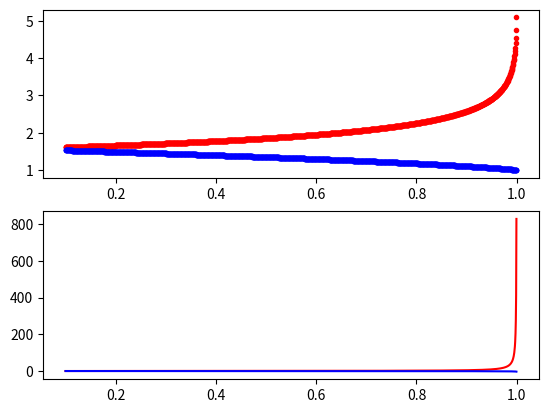

Python code for this plot: (Note: this script raises an exception after producing the figure.)
# -*- coding: utf-8 -*-
"""
@name: AlfanoLib
@version 0.4a1

@description: 
    This Module contains library functions to compute the controls
    for a low-thrust circle to circle orbit transfer as derived from 
    "Optimal Many-revolution Orbit Transfer," Alfano & Wiesel 1985.
    Note that Vallado, "Fundamentals of Astrodynamics," Section 6.7,
    is derived from Alfano & Wiesel.

    The following functions are incorporated in this library.
    -cmp_ell_int_1st_kind is the complete elliptical integral of the first kind, K(u).
    -cmp_ell_int_2nd_kind is the complete elliptical integral of the second kind, E(u).
    -derivative_cmp_ell_int_1st is the derivative of K(u) wrt u.
    -derivative_cmp_ell_int_2nd is the derivative of E(u) wrt u.
    -alfano_P, is a substitution, P(u), containing terms of K(u).
    -alfano_Pprime, the derivative of P(u) wrt u.
    -alfano_R, is a substitution, R(u), containing terms of E(u) and K(u).
    -alfano_Rprime, the derivative of R(u) wrt u.

    The algorithms for solution of the derivative of the elliptic functions are
    taken from the NIST Digital Library of Mathematical Functions. <https://dlmf.nist.gov/>
    
    If this module is executed standalone, the library functions are computed
    for a linear distribution of lambda and orbit ratio, and plots are generated
    for verification. 

@copyright Freelance Rocket Science, 2022

@license
    This program is free software: you can redistribute it and/or modify
    it under the terms of the GNU General Public License as published by
    the Free Software Foundation, either version 3 of the License, or
    (at your option) any later version.

    This program is distributed in the hope that it will be useful,
    but WITHOUT ANY WARRANTY; without even the implied warranty of
    MERCHANTABILITY or FITNESS FOR A PARTICULAR PURPOSE.  See the
    GNU General Public License for more details.

    You should have received a copy of the GNU General Public License
    along with this program.  If not, see <https://www.gnu.org/licenses/>

@author: Colin Helms

@change log:
23 Jan 2018 - Error in sign corrected in function alfano_Pprime.
26 Apr 2018 - costate correction.
05 May 2018 - found error in derivative_cmp_ell_int_1st,
    corrected complex conjugate.
06 May 2018 - added 3D plot of costate versus u and orbit ratio, R.
29 Mar 2019 - corrected alfano_phi() to return phi() rather than its reciprocal.
    updated costate to account for this change.
28 Apr 2019 - version 0.2a deployed to C:/Users/chelm/Anaconda3/Lib/site-packages
    for integration of new, complete costate table with GMAT.
21 May 2019 - version 0.3a, factored out lin_interp() to AlfanoLib.  Used in YawAngles and GenerateControlTable.
21 Jun 2019 - version 0.4a, fixed computational errors.
"""
import numpy as np
#import base64
import json as js
import logging
import traceback
from scipy import special

PREC_ORBITR = 0.01
""" Precision in orbit ratio must be the same as GenerateControlTable.py """
PREC_COSTATE = 0.001
""" Precision in lambda must be the same as GenerateControlTable.py """
MU = 1
""" Use canonical values for orbit elements.  Solve for time and velocity using mu = 1 """
nrows = int(round(1 + (10 - 1)/PREC_ORBITR, 0))
""" Orbit Ratio varies from 1 - 10 """
ncols = int(round((np.pi/2 - 0.1)/PREC_COSTATE, 0))
""" Lambda, l, varies from 0.1 to pi/2 """
halfpi = np.pi/2

def cmp_ell_int_1st_kind(u: np.ndarray) -> np.ndarray:
    """
    K(u)
    Parameters:
    u: an array of floating point values between 0 and 1,

    Returns an array for the evaluation on the complete elliptical
    integral of the first kind around each of those points.
    """
    return special.ellipk(u)

def cmp_ell_int_2nd_kind(u: np.ndarray) -> np.ndarray:
    """
    E(u)
    Parameters:
    u: an array of floating point values between 0 and 1,

    Returns an array for the evaluation on the complete elliptical
    integral of the second kind around each of those points.
    """
    return special.ellipe(u)

def derivative_cmp_ell_int_1st(u: np.ndarray, K: np.ndarray, E: np.ndarray) -> np.ndarray:
    """
    K'(u), derivative of the complete elliptic integral of the first kind.
    
    Parameters:
    u: an array of floating point values between 0 and 1,
    K: an array of values of the complete elliptical integral of
    the first kind, evaluated at u
    E: an array of values of the complete elliptical integral of
    the second kind, evaluated at u

    Returns the first derivative of the complete elliptical
    integral of the first kind around each of those points, u.
    
    The integral is evaluated using the definition of the first
    derivative from dlmf.nist.gov, equ. 19.4.1 for the derivative of K:
        dK/du = [E - (u'**2)*K]/[u*(u'**2)]
        where u'**2 = sqrt(u**2) = u. 
    The complex conjugate of areal number is itself.
    """
    #if u.any() == 0 or u.any() == 1: return float(np.NaN)
    
    sq_compl_u = 1 - np.square(u)
    return (E - sq_compl_u * K)/(u * sq_compl_u)

def derivative_cmp_ell_int_2nd(u: np.ndarray, K: np.ndarray, E: np.ndarray) -> np.ndarray:
    """
    E'(u), derivative of the complete elliptic integral of the second kind.
    
    Parameters:
    u: an array of floating point values between 0 and 1,
    E: an array of values of the complete elliptical integral of
    the second kind, evaluated at u.
    
    Returns the first derivative of the complete elliptical
    integral of the second kind around each of the points, u.
    
    The integral is evaluated using the definition of the first
    derivative from dlmf.nist.gov, equ. 19.4.2 for the derivative of E:
        dE/du = [E - K]/u
    """
    #if u.any() == 0: return float(np.NaN)
    
    return (E - K)/u
    
def alfano_P(u: np.ndarray, K: np.ndarray) -> np.ndarray:
    """
    P(u) appears in the equations of motion and Hamiltonian, for the many
    revolution problem.  It is a factor in the Alfano Phi function.

    Parameters:
    u: an array of floating point values between 0 and 1,
    K: an array of values of the complete elliptical integral of
    the first kind, evaluated at u
    
    Returns P(u) evaluated around each of points u.
    P(u) is the substitution polynomial in K from Alfano equation 10:
        P = [(1-u)**1/2]*K
    """
    
    return  np.sqrt(1 - u)*K

def alfano_Pprime(u: np.ndarray, K: np.ndarray, dK: np.ndarray) -> np.ndarray:
    """
    P'(u) appears as a factor in the Alfano Phi function.
    
    Parameters: 
    u: an array of floating point values between 0 and 1,
    K: an array of values of the complete elliptical integral of
    the first kind, evaluated at u,
    dK: an array of values of the derivative of the CE integral of the first kind,
    evaluated at u.

    Returns dP(u)/du around each of points, u.
    Derivation of Pprime is the original work of the author.
    dP = -[1/2*1/sqrt(1-u)]*K + sqrt(1-u)*dK
    """
    #if u.any() == 1: return float(np.NaN)
    
    a = np.sqrt(1 - u)
    return -(0.5/a)*K + a*dK
    """ TODO - The negative sign is causing a singularity. """

def alfano_R(u: np.ndarray, K: np.ndarray, E: np.ndarray) -> np.ndarray:
    """
    R(u) appears as a factor in the Alfano Phi function.
    
    Parameters: 
    u: an array of floating point values between 0 and 1,
    K: an array of values of the complete elliptical integral of
    the first kind, evaluated at u,
    E: an array of values of the complete elliptical integral of
    the second kind, evaluated at u.

    Returns R(u) around each of points, u.
    R(u) is the substitution polynomial in K from Alfano equation 11:
        R = E/u + (sqrt(u) - 1/sqrt(u))*K
    """
    #if u.any() == 0 or u.any() == 1: return float(np.NaN)
    
    su = np.sqrt(u)
    #Fix 18Jun2019, was 1/u*E, is 1/su*E
    return ((1/su) * E + (su - 1/su) * K)

def alfano_Rprime(u: np.ndarray, K: np.ndarray, E: np.ndarray, dK: np.ndarray, dE: np.ndarray) -> np.ndarray:
    """
    R'(u) appears as a factor in the Alfano Phi function.

    Parameters: 
    u: an array of floating point values between 0 and 1,
    K: an array of values of the complete elliptical integral of
    the first kind, evaluated at u,
    E: an array of values of the complete elliptical integral of
    the second kind, evaluated at u.
    dK: an array of values of the derivative of the CE integral of the first kind,
    evaluated at u.
    dE: an array of values of the derivative of the CE integral of the second kind,
    evaluated at u.
    
    Returns dR(u)/du around each of the points, u.
    Derivation of Rprime is the original work of the author.
    dR = 1/2*(1/sqrt(u) + 1/sqrt(u**3))*K - (1/u**2)*E + (1/u)*dE -1/2*(1/sqrt(u)*dK)
    """
   # if u.any() == 0: return float(np.NaN)
    
    a = np.sqrt(u)
#    sq_u = np.square(u)
    #Fix power function, was np.power(a, 3) is np.power(a, 3/2)
    u_to_3halves = np.power(a, 3/2)
    
    # Fix 21 Jun 2019, corrected derivation of dR/du.  
    # was return 0.5*(1/a + 1/u_to_3halves)*K - 0.5*(1/a)*dK - (1/sq_u)*E + (1/u)*dE 
    #return (0.5*(1/a + 1/u_to_3halves)*K + (a - 1/a)*dK - 0.5*(1/u_to_3halves)*E  + (1/a)*dE)
    return -(0.5*(1/a + 1/u_to_3halves)*K + (a - 1/a)*dK - 0.5*(1/u_to_3halves)*E  + (1/a)*dE)
    # TODO - only works if the whole damn thing is negative.  Why?


def alfano_phi(R: np.ndarray, P: np.ndarray, dR: np.ndarray, dP: np.ndarray) -> np.ndarray:
    """
    This function returns the value of phi = P(u)*dR/dP - R(u),  Eqn. 18, 
    Alfano & Weisel, 1985
      
    Note there is a singularity where dP/dR = R(u)/P(u).
    
    Parameters:
    R: an array of a function of the elliptical integral of the first and
    second kind, appearing in the equations of motion for inclination change.
    P: an array of a function of the elliptical integral of the first kind,
    appearing in the equations of motion for SMA change.
    dR: the first derivative of R with respect to u
    dP: the first derivative of P with respect to u
    
    Returns:
    phi evaluated around the points, u.
    
    Note that phi evaluates to 0 as u -> 0.1.
    """
    return (dR/dP)*P - R


def costate(phi: np.ndarray, sma = 6.6, mu = 1) -> np.ndarray:
    """
    This function returns an array of values of the Lagrangian multiplier as 
    costate for a given orbit ratio.  
    
    Parameters:
    inv_phi: substitution polynomial of elliptic integrals.
    sma: the orbit ratio in canonical units, defaults to standard GEO/LEO ratio
    mu: the canonical gravitational constant GM for the central body,
    by convenion defaults to 1 in canonical units.
    
    Returns:
    Array of lambda values as a function of phi
    """     
    return ((np.pi/2) * np.sqrt(mu/sma) * 1/phi)

def yaw_scalefactor (u):
	""" Convenience function that returns the correct form of the denominator in the
		Edelbaum control law.
		
			sqrt[1/u - 1]
		
    where u is the return value from alfano_cv().
	Use canonical variables, DU*, TU*, SU*, (MU = 1), a_current as DU*.
    
    Parameters:
        u: Alfano Control Variable, AKA cv
	"""
	return np.sqrt((1/u) - 1)
	
def yaw_angle (TA, cv):
	""" Function implements the Edelbaum control law,
	
		yaw_angle = arctan[cos(TA)/sqrt(1/u - 1)]
        
    Return value: radians from -pi/2 to pi/2
		
	Parameters:
		TA: the true anomaly, or astronomical longitude for a circle orbit.
		cv: the Alfano control variable.
	"""
	sf = yaw_scalefactor (cv)
	
	return np.arctan(np.cos(TA)/sf)

def dumps(*args, **kwargs):
    """ Overload dumps to use NumpyEncoder. """
    kwargs.setdefault('cls', NumpyEncoder)
    return js.dumps(*args, **kwargs)

def dump(*args, **kwargs):
    """ Overload dump use NumpyEncoder. """
    kwargs.setdefault('cls', NumpyEncoder)
    return js.dump(*args, **kwargs)

def loads(*args, **kwargs):
    """ Overload loads to use the decoder callback. """
    kwargs.setdefault('object_hook', cb_json_to_ndarray)    
    return js.loads(*args, **kwargs)

def load(*args, **kwargs):
    """ Overload load to use the decoder callback. """
    kwargs.setdefault('object_hook', cb_json_to_ndarray)
    
    return js.load(*args, **kwargs)

def cb_json_to_ndarray(dct):
    """ Callback to decode a JSON encoded numpy ndarray.
    The shape and dtype is stored in the dictionary returned from NumpyDecoder
    Returns ndarray.
    
    base64.b64decode credit to Adam Hughes, and hpaulj on Stack Overflow,
    https://stackoverflow.com/questions/27909658/
    json-encoder-and-decoder-for-complex-numpy-arrays/27948073#27948073
    Status: not working, as a workaround, Controls.json stores a python list 
    rather than ndarray.

    Parameters:
        dct: (dict) json encoded ndarray
    """
#    if isinstance(dct, dict) and '__ndarray__' in dct:
#        data = base64.b64decode(dct['__ndarray__'])        
#        return np.frombuffer(data, dct['dtype']).reshape(dct['shape'])
#        return np.frombuffer(data, dtype=dct['dtype']).reshape(dct['shape'])
    
    if (dct, dict):
        return(dct)

def lin_interp(l_hi, l_lo, lamb, u_lo, u_hi):
    """ linear interpolation returning value between u_hi and u_lo proportional to 
    lamb between l_hi and l_lo.
    
    Calling procedure may need to round.
    """
    return u_lo + (u_hi - u_lo) * (l_hi - lamb)/(l_hi - l_lo)

try:
    """ Compute Global arrays - this constitutes an interface agreement with AlfanoLib"""
    u = np.round(0.1 * np.linspace(1, 10, ncols, endpoint=False), 4)
    """ This is the 1470 element domain of cv from 0 - 1, excluding singularities. """
    a = np.round(np.linspace(1, 10, nrows), 2)
    """ This is the 901 element domain of orbit ratio. """
    
    vec_k = cmp_ell_int_1st_kind(u)
    vec_e = cmp_ell_int_2nd_kind(u)
    vec_dk = derivative_cmp_ell_int_1st(u, vec_k, vec_e)
    vec_de = derivative_cmp_ell_int_2nd(u, vec_k, vec_e)
    vec_p = alfano_P(u, vec_k)
    vec_dp = alfano_Pprime(u, vec_k, vec_dk)
    vec_r = alfano_R(u, vec_k, vec_e)
    vec_dr = alfano_Rprime(u, vec_r, vec_e, vec_dk, vec_de)  
    vec_phi = alfano_phi(vec_r, vec_p, vec_dr, vec_dp)
    
    Lambda = np.round(halfpi * (MU/np.sqrt(1)) * 1/vec_phi, 4)
    """ Canonical Lambda - all other values are multiples of this row vector. """
    
    UbyRbyL = {l: np.zeros(nrows) for l in Lambda}
    """ This dictionary is the main interface between YawAngles.py nad GenerateControlTable.py 
    The structure of this dictionary is {lambda:array(cv)},
    where cv is in order of orbit ratio, R.
    
    It is important that undefined elements of u are zero because  
    in the steering law this means tan(u) = 0, no yaw.
    """
    
except Exception as e:
    lines = traceback.format_exc().splitlines()
    
    logging.error("Exception: %s, %s, %s\n%s\n%s", e.__class__, e.__doc__, e.__cause__, lines[0], lines[-1])
    print("Error in AlfanoLib:{0}".format(e.__doc__))
    

class NumpyEncoder(js.JSONEncoder):
    """ Encode a Numpy ndarray. """
    def default(self, obj):
        if isinstance(obj, np.ndarray):
            """ Object is ndarray. Convert into a dict holding 
            dtype, shape and the data, base64 encoded.
            """
            #data_b64 = base64.b64encode(np.ascontiguousarray(obj).data)
            #data_b64 = io.StringIO(base64.b64encode(np.ascontiguousarray(obj).data))
            """ Proximous fix for a bug in Adam Hughes' code """
            
            #return dict(__ndarray__=data_b64, dtype=str(obj.dtype), shape=obj.shape)
            return obj.tolist()
        
        logging.debug("NumpyEncoder fell through for type {0}.".format(type(obj)))
        super(NumpyEncoder, self).default(obj)

    """ Thanks to https://stackoverflow.com/users/3768982/tlausch on Stack Overflow,
    https://stackoverflow.com/questions/3488934/simplejson-and-numpy-array/24375113#24375113
    """

if __name__ == "__main__":
    """
    Test case for AlfanoLib
    """    
    import matplotlib as mpl
    from mpl_toolkits.mplot3d import Axes3D 
    import matplotlib.pyplot as plt
#    import matplotlib.transforms as mtransforms
        
    K = vec_k 
    E = vec_e 
    dK = vec_dk 
    dE = vec_de 
    P = vec_p 
    dP = vec_dp 
    R = vec_r 
    dR = vec_dr   
    phi = vec_phi 
    costates = costate(phi)

    mpl.rcParams['legend.fontsize'] = 10
    
    fig, axs = plt.subplots(2,1)

    Kplot, Eplot = axs[0].plot(u, K, 'r.', u, E, 'b.')
    dKplot, dEplot = axs[1].plot(u, dK, 'r-', u, dE, 'b-')

    fig.legend((Kplot, Eplot), ('K(u)', 'E(u)'), 'upper right')
    fig.legend((dKplot,dEplot), ('dK(u)/du', 'dE(u)/du'), 'right')
    plt.xlabel('u')
    plt.title('Cmpl Elliptic Integrals')
    
    plt.tight_layout()
    plt.show()
    plt.close()
    
    fig = plt.figure(figsize=(10,10))
    ax = plt.subplot(2, 1, 1)
    
    plt.plot(u, P, 'm.')
    
    plt.ylabel('P')
    plt.xlabel('u')
    plt.title('Function P(u), u=0.1 to 1.0')
    
    ax = plt.subplot(2, 1, 2)
    
    plt.plot(u, R, 'c.')
    
    plt.ylabel('R')
    plt.xlabel('u')
    plt.title('Function R(u), u=0.1 to 1.0')
    
    plt.tight_layout()
    plt.show()
    plt.close()

    fig = plt.figure(figsize=(10,10))
    ax = plt.subplot(2, 1, 1)

    plt.plot(u, dP, 'm-')
    
    plt.ylabel('dP')
    plt.xlabel('u')
    plt.title('Function dP(u), u=0.1 to 1.0')

    ax = plt.subplot(2, 1, 2)

    plt.plot(u, dR, 'c-')
    
    plt.ylabel('dR')
    plt.xlabel('u')
    plt.title('Function dR(u), u=0.1 to 1.0')
    
    plt.tight_layout()
    plt.show()
    plt.close()
#    fig, axs = plt.subplots(2,1)

#    Pplot, Rplot = axs[0].plot(u, P, 'm.', u, R, 'c.')
#    dPplot, dRplot = axs[1].plot(u, dP, 'm-', u, dR, 'c-')

#    fig.legend((Pplot, Rplot),('P(u)','R(u)'), 'upper right')
#    fig.legend((dPplot, dRplot), ('dP(u)/du', 'dR(u)/du'), 'right')
#    plt.xlabel('u')
#    plt.title('P(u) and R(u)')
    plt.tight_layout()
    plt.show()
    plt.close()

    fig = plt.figure(figsize=(10, 8))
    
    plt.plot(u, dR/dP, 'bo')
    
    plt.ylabel('dR/dP')
    plt.xlabel('u')
    plt.title('Ratio term of Phi, u=0.1 to 1.0')

    plt.tight_layout()
    plt.show()
    plt.close()
   


    fig = plt.figure(figsize=(10, 8))
    
    plt.plot(u, phi, 'bo')
    
    plt.ylabel('Phi')
    plt.xlabel('u')
    plt.title('Function Phi(u), u=0.1 to 1.0')

    plt.tight_layout()
    plt.show()
    plt.close()

#    fig = plt.figure(figsize=(10,10))
#    ax = plt.subplot(2, 1, 1)
    
#    costates=costate(0.25, a)
    
#    plt.plot(u, phi, 'bo')
#    plt.ylabel('costate')
#    plt.xlabel('Orbit Ratio')
#    plt.title('Costate, u=0.25, R=1-10') 
    
#    ax = plt.subplot(2, 1, 2)
#    trans_offset = mtransforms.offset_copy(ax.transData, fig=fig, x=-0.5, y=-0.05, units='inches')
    
#    costates=costate(phi)
    
#    plt.plot(u, costates, 'b.')
#    plt.ylabel('costate')
#    plt.xlabel('control variable')
#    plt.title('Costate, u=0-1, R=6.6')
    
#    plt.tight_layout()
#    plt.show()
#    plt.close()
    
   
    """ Wireframe Plot of Costate """

    #Make arrays for axes  
    L = np.zeros((nrows, ncols))
    X = np.zeros((nrows, ncols))
    Y = np.zeros((nrows, ncols))
    Yt = np.zeros((nrows, ncols))

    """
    TODO: Neat trick to transpose the elements of a list from 
    https://docs.python.org/3/tutorial/datastructures.html?highlight=transpose
    zip(*X) makes an iterator that aggregates elements.  We don't use it here.
    """
  
    #Express the costates as functions of u and a, where i in a and j in u
    inx=-1
    for sma in a:
        iny = -1
        inx = inx + 1
        for cv in u:
            iny = iny + 1
            X[inx, iny] = cv
            Y[inx, iny] = sma
                
            k = cmp_ell_int_1st_kind(cv)
            e = cmp_ell_int_2nd_kind(cv)
            dk = derivative_cmp_ell_int_1st(cv, k, e)
            de = derivative_cmp_ell_int_2nd(cv, k, e)
            p = alfano_P(cv, k)
            dp = alfano_Pprime(cv, k, dk)
            r = alfano_R(cv, k, e)
            dr = alfano_Rprime(cv, r, e, dk, de)
            f = alfano_phi(r, p, dr, dp)
            
            L[inx, iny] = costate(f, sma)
                       
    fig3d2 = plt.figure(figsize=(12, 8))
    ax = Axes3D(fig3d2)
    ax.plot_wireframe(X, Y, L)
    
    ax.set_xlabel('ctl variable')
    ax.set_ylabel('orbit ratio')
    ax.set_zlabel('costates') 
    plt.show()
    plt.close()
